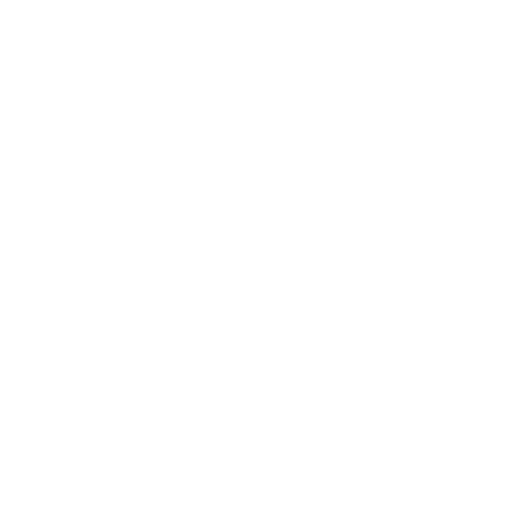
t = 0.00 s
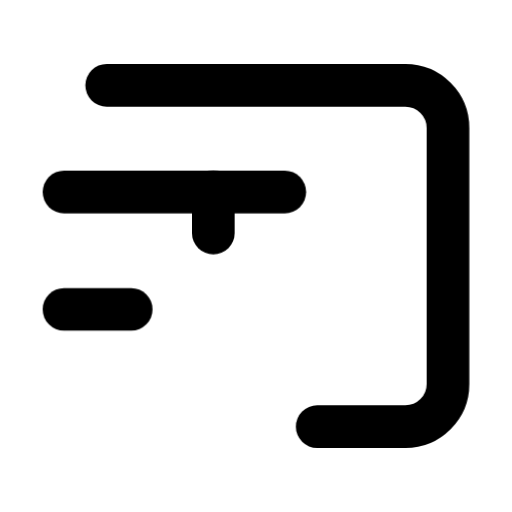
t = 0.41 s
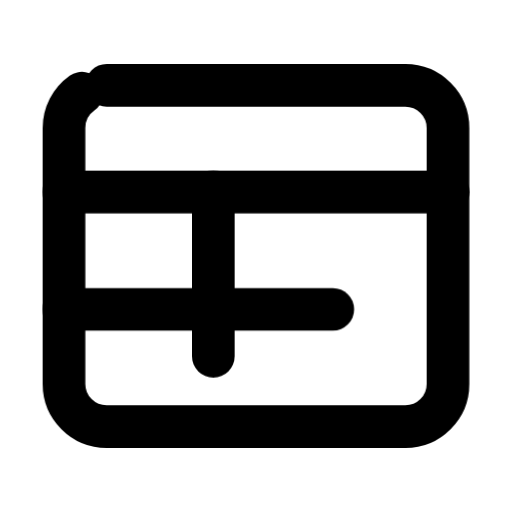
t = 0.79 s
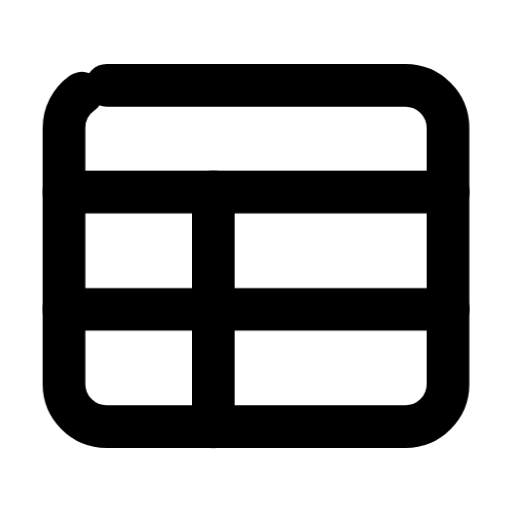
t = 1.28 s
t = 1.55 s: frame unchanged from t = 1.28 s, image omitted
t = 2.09 s: frame unchanged from t = 1.28 s, image omitted

The animated SVG that drew these frames (rendered in a browser with its animation timeline set to each time). Animation: 2 CSS @keyframes rules; one cycle of 2.40 s, repeats indefinitely.

<svg xmlns="http://www.w3.org/2000/svg" width="24" height="24" fill="none" stroke="currentColor" stroke-linecap="round" stroke-linejoin="round" stroke-width="2" viewBox="0 0 24 24">
    <!-- Generated by scripts/icon-expansion/design-reveal.ts -->
    <style>
        @media (prefers-reduced-motion: no-preference) {
            @keyframes ira-design-table-row-0 { 0% { stroke-dashoffset: 1; opacity: 0; } 1% { opacity: 1; } 30%, 87% { stroke-dashoffset: 0; opacity: 1; } 100% { stroke-dashoffset: 0; opacity: 0; } }
            [data-ira-design-reveal="table"] [data-design-ink="row-0"] { stroke-dasharray: 1 1; animation: ira-design-table-row-0 2.4s linear infinite; }
            @keyframes ira-design-table-row-1 { 0%, 12% { stroke-dashoffset: 1; opacity: 0; } 13% { opacity: 1; } 42%, 87% { stroke-dashoffset: 0; opacity: 1; } 100% { stroke-dashoffset: 0; opacity: 0; } }
            [data-ira-design-reveal="table"] [data-design-ink="row-1"] { stroke-dasharray: 1 1; animation: ira-design-table-row-1 2.4s linear infinite; }
        }
    </style>
    <g data-ira-design-reveal="table" data-design-kind="table"><rect data-design-ink="row-0" pathLength="1" width="18" height="16" x="3" y="4" rx="2"/><path data-design-ink="row-0" pathLength="1" d="M3 9H21"/><path data-design-ink="row-1" pathLength="1" d="M3 14.5H21"/><path data-design-ink="row-1" pathLength="1" d="M10 9V20"/></g>
</svg>
